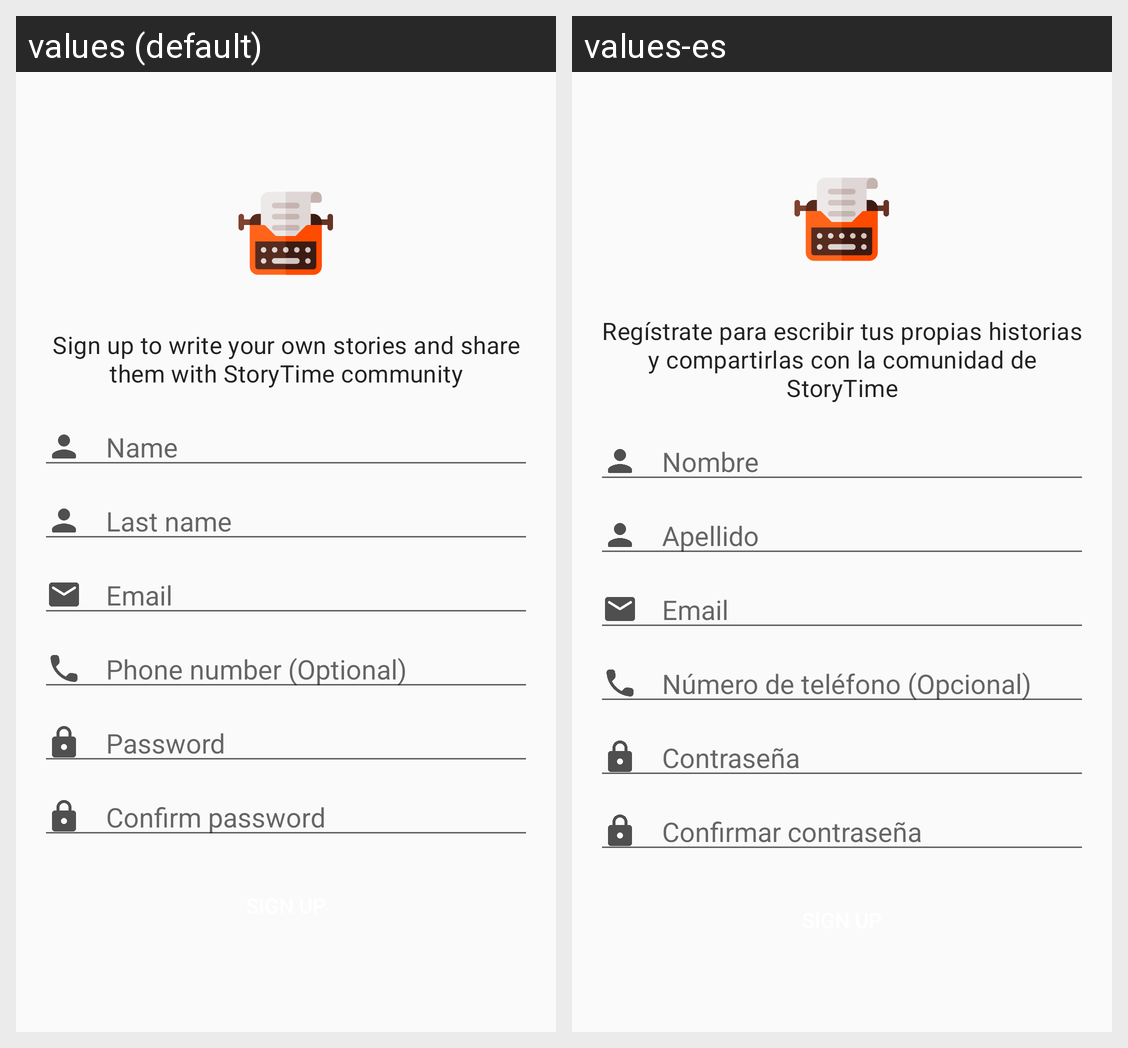

Strings drawn on this Android screen and how each of the app's shown locales translates them:
Android screen res/layout/activity_sign_up.xml rendered under 2 locales, left to right: values (default), values-es. Device: Nexus 5 (rendered at 1080×1920; each locale shown at half size, 540×960, under a caption strip naming it); theme AppTheme.
Strings drawn on this screen, with the default value and each locale's value (text and hints the layout hard-codes, and strings that could not be matched under every locale, appear in the picture but are not listed):

welcome_register
  values: Sign up to write your own stories and share them with StoryTime community
  values-es: Regístrate para escribir tus propias historias y compartirlas con la comunidad de StoryTime

nameHint
  values: Name
  values-es: Nombre

lastnameHint
  values: Last name
  values-es: Apellido

emailHint
  values: Email
  values-es: Email

phoneHint
  values: Phone number (Optional)
  values-es: Número de teléfono (Opcional)

passwordHint
  values: Password
  values-es: Contraseña

confirmPasswordHint
  values: Confirm password
  values-es: Confirmar contraseña
